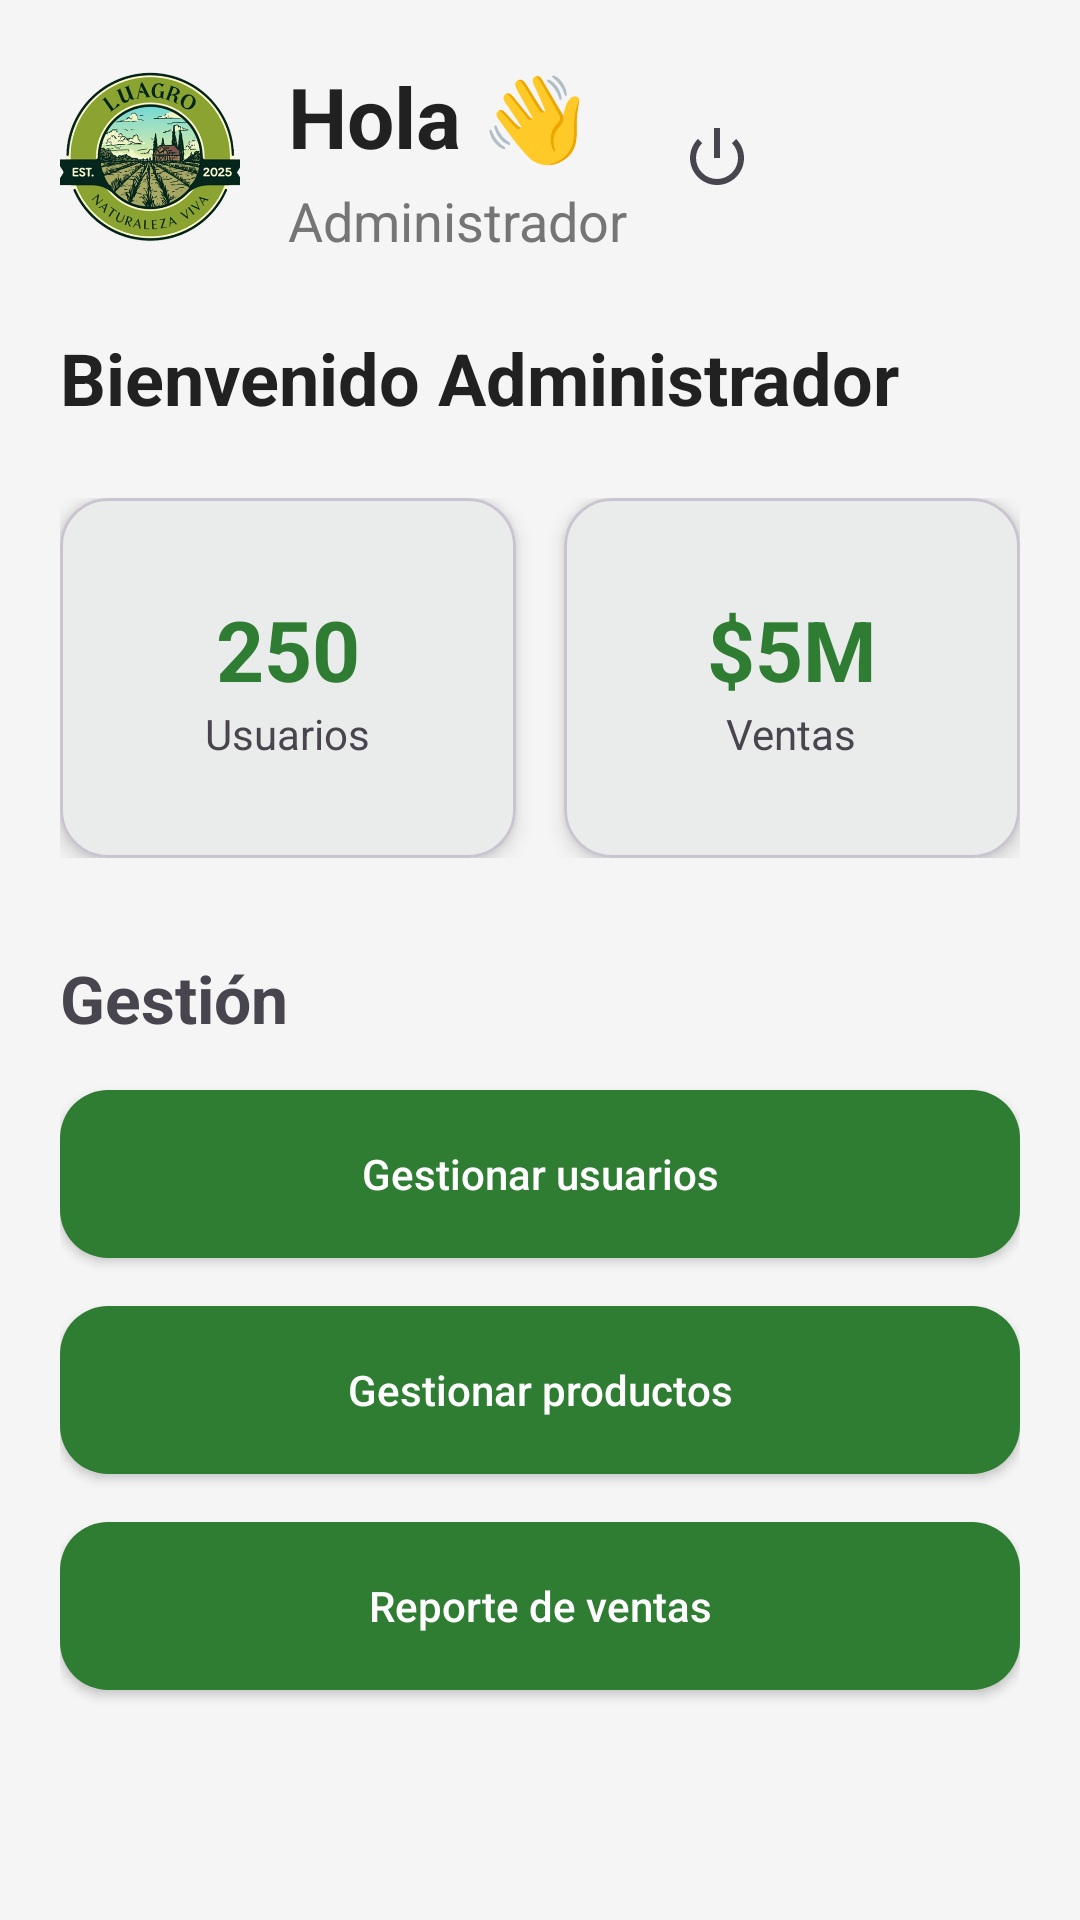

Write the Android layout XML for this screen, with the resource values it uses.
<!-- AndroidManifest.xml: application theme Theme.Luagro -->
<!-- res/layout/activity_admin_dashboard.xml -->
<?xml version="1.0" encoding="utf-8"?>
<ScrollView
    xmlns:android="http://schemas.android.com/apk/res/android"
    xmlns:app="http://schemas.android.com/apk/res-auto"
    android:layout_width="match_parent"
    android:layout_height="match_parent"
    android:background="@color/light_gray">

    <LinearLayout
        android:layout_width="match_parent"
        android:layout_height="wrap_content"
        android:orientation="vertical"
        android:padding="20dp">

        

        <LinearLayout
            android:layout_width="match_parent"
            android:layout_height="wrap_content"
            android:gravity="center_vertical">
            

    <ImageView
        android:layout_width="60dp"
        android:layout_height="60dp"
        android:src="@drawable/logo_luagro"/>

    <LinearLayout
        android:layout_width="wrap_content"
        android:layout_height="wrap_content"
        android:orientation="vertical"
        android:layout_marginStart="16dp">

        <TextView
            android:layout_width="wrap_content"
            android:layout_height="wrap_content"
            android:text="@string/hola"
            android:textStyle="bold"
            android:textSize="28sp"
            android:textColor="@color/text_primary"/>

        <TextView
            android:layout_width="wrap_content"
            android:layout_height="wrap_content"
            android:text="@string/administrador"
            android:textSize="18sp"
            android:textColor="@color/text_secondary"
            android:layout_marginTop="4dp"/>

    </LinearLayout>

    <ImageButton
        android:id="@+id/btnLogout"
        android:layout_width="60dp"
        android:layout_height="60dp"
        android:background="@android:color/transparent"
        android:src="@android:drawable/ic_lock_power_off"
        android:contentDescription="@string/cerrar_sesi_n"/>

</LinearLayout>



        <TextView
            android:layout_width="wrap_content"
            android:layout_height="wrap_content"
            android:text="@string/bienvenido_administrador"
            android:textStyle="bold"
            android:textSize="24sp"
            android:textColor="@color/text_primary"
            android:layout_marginTop="24dp"/>

        

        <LinearLayout
            android:layout_width="match_parent"
            android:layout_height="wrap_content"
            android:orientation="horizontal"
            android:layout_marginTop="24dp">

            

            <com.google.android.material.card.MaterialCardView
                android:layout_width="0dp"
                android:layout_height="120dp"
                android:layout_weight="1"
                android:layout_marginEnd="8dp"
                app:cardCornerRadius="16dp"
                app:cardElevation="4dp">

                <LinearLayout
                    android:layout_width="match_parent"
                    android:layout_height="match_parent"
                    android:gravity="center"
                    android:orientation="vertical">

                    <TextView
                        android:layout_width="wrap_content"
                        android:layout_height="wrap_content"
                        android:text="@string/_250"
                        android:textStyle="bold"
                        android:textSize="28sp"
                        android:textColor="@color/primary_green"/>

                    <TextView
                        android:layout_width="wrap_content"
                        android:layout_height="wrap_content"
                        android:text="@string/usuarios"/>

                </LinearLayout>

            </com.google.android.material.card.MaterialCardView>

            

            <com.google.android.material.card.MaterialCardView
                android:layout_width="0dp"
                android:layout_height="120dp"
                android:layout_weight="1"
                android:layout_marginStart="8dp"
                app:cardCornerRadius="16dp"
                app:cardElevation="4dp">

                <LinearLayout
                    android:layout_width="match_parent"
                    android:layout_height="match_parent"
                    android:gravity="center"
                    android:orientation="vertical">

                    <TextView
                        android:layout_width="wrap_content"
                        android:layout_height="wrap_content"
                        android:text="@string/_5m"
                        android:textStyle="bold"
                        android:textSize="28sp"
                        android:textColor="@color/primary_green"/>

                    <TextView
                        android:layout_width="wrap_content"
                        android:layout_height="wrap_content"
                        android:text="@string/ventas"/>

                </LinearLayout>

            </com.google.android.material.card.MaterialCardView>

        </LinearLayout>

        

        <TextView
            android:layout_width="wrap_content"
            android:layout_height="wrap_content"
            android:text="@string/gesti_n"
            android:textStyle="bold"
            android:textSize="22sp"
            android:layout_marginTop="32dp"/>

        

        <Button
            android:id="@+id/btnUsers"
            android:layout_width="match_parent"
            android:layout_height="56dp"
            android:text="@string/gestionar_usuarios"
            android:textColor="@color/white"
            android:textAllCaps="false"
            android:background="@drawable/rounded_button"
            android:layout_marginTop="16dp"/>

        <Button
            android:id="@+id/btnProducts"
            android:layout_width="match_parent"
            android:layout_height="56dp"
            android:text="@string/gestionar_productos"
            android:textColor="@color/white"
            android:textAllCaps="false"
            android:background="@drawable/rounded_button"
            android:layout_marginTop="16dp"/>

        <Button
            android:id="@+id/btnReports"
            android:layout_width="match_parent"
            android:layout_height="56dp"
            android:text="@string/reporte_de_ventas"
            android:textColor="@color/white"
            android:textAllCaps="false"
            android:background="@drawable/rounded_button"
            android:layout_marginTop="16dp"
            android:layout_marginBottom="24dp"/>

        

    </LinearLayout>

</ScrollView>
<!-- resources referenced by this layout -->
<resources>
  <color name="light_gray">#F5F5F5</color>
  <color name="primary_green">#2E7D32</color>
  <color name="text_primary">#212121</color>
  <color name="text_secondary">#757575</color>
  <color name="white">#FFFFFF</color>
  <!-- drawable logo_luagro: png bitmap (drawable, 153156 bytes) -->
  <!-- drawable rounded_button (drawable) -->
  <?xml version="1.0" encoding="utf-8"?>
  <shape xmlns:android="http://schemas.android.com/apk/res/android" android:shape="rectangle">
  
      <solid android:color="@color/primary_green"/>
  
      <corners android:radius="16dp"/>
  
  </shape>
  <string name="_250">250</string>
  <string name="_5m">$5M</string>
  <string name="administrador">Administrador</string>
  <string name="bienvenido_administrador">Bienvenido Administrador</string>
  <string name="cerrar_sesi_n">Cerrar sesión</string>
  <string name="gesti_n">Gestión</string>
  <string name="gestionar_productos">Gestionar productos</string>
  <string name="gestionar_usuarios">Gestionar usuarios</string>
  <string name="hola">Hola 👋</string>
  <string name="reporte_de_ventas">Reporte de ventas</string>
  <string name="usuarios">Usuarios</string>
  <string name="ventas">Ventas</string>
  <style name="Theme.Luagro" parent="Theme.Material3.Light.NoActionBar">
  
          
  
          <item name="colorPrimary">@color/primary_green</item>
          <item name="colorPrimaryContainer">@color/dark_green</item>
  
          
  
          <item name="colorSecondary">@color/accent_green</item>
  
          
  
          <item name="android:statusBarColor">
              @color/dark_green
          </item>
  
          
  
          <item name="android:navigationBarColor">
              @color/primary_green
          </item>
  
      </style>
  <color name="dark_green">#1B5E20</color>
  <color name="accent_green">#66BB6A</color>
</resources>
